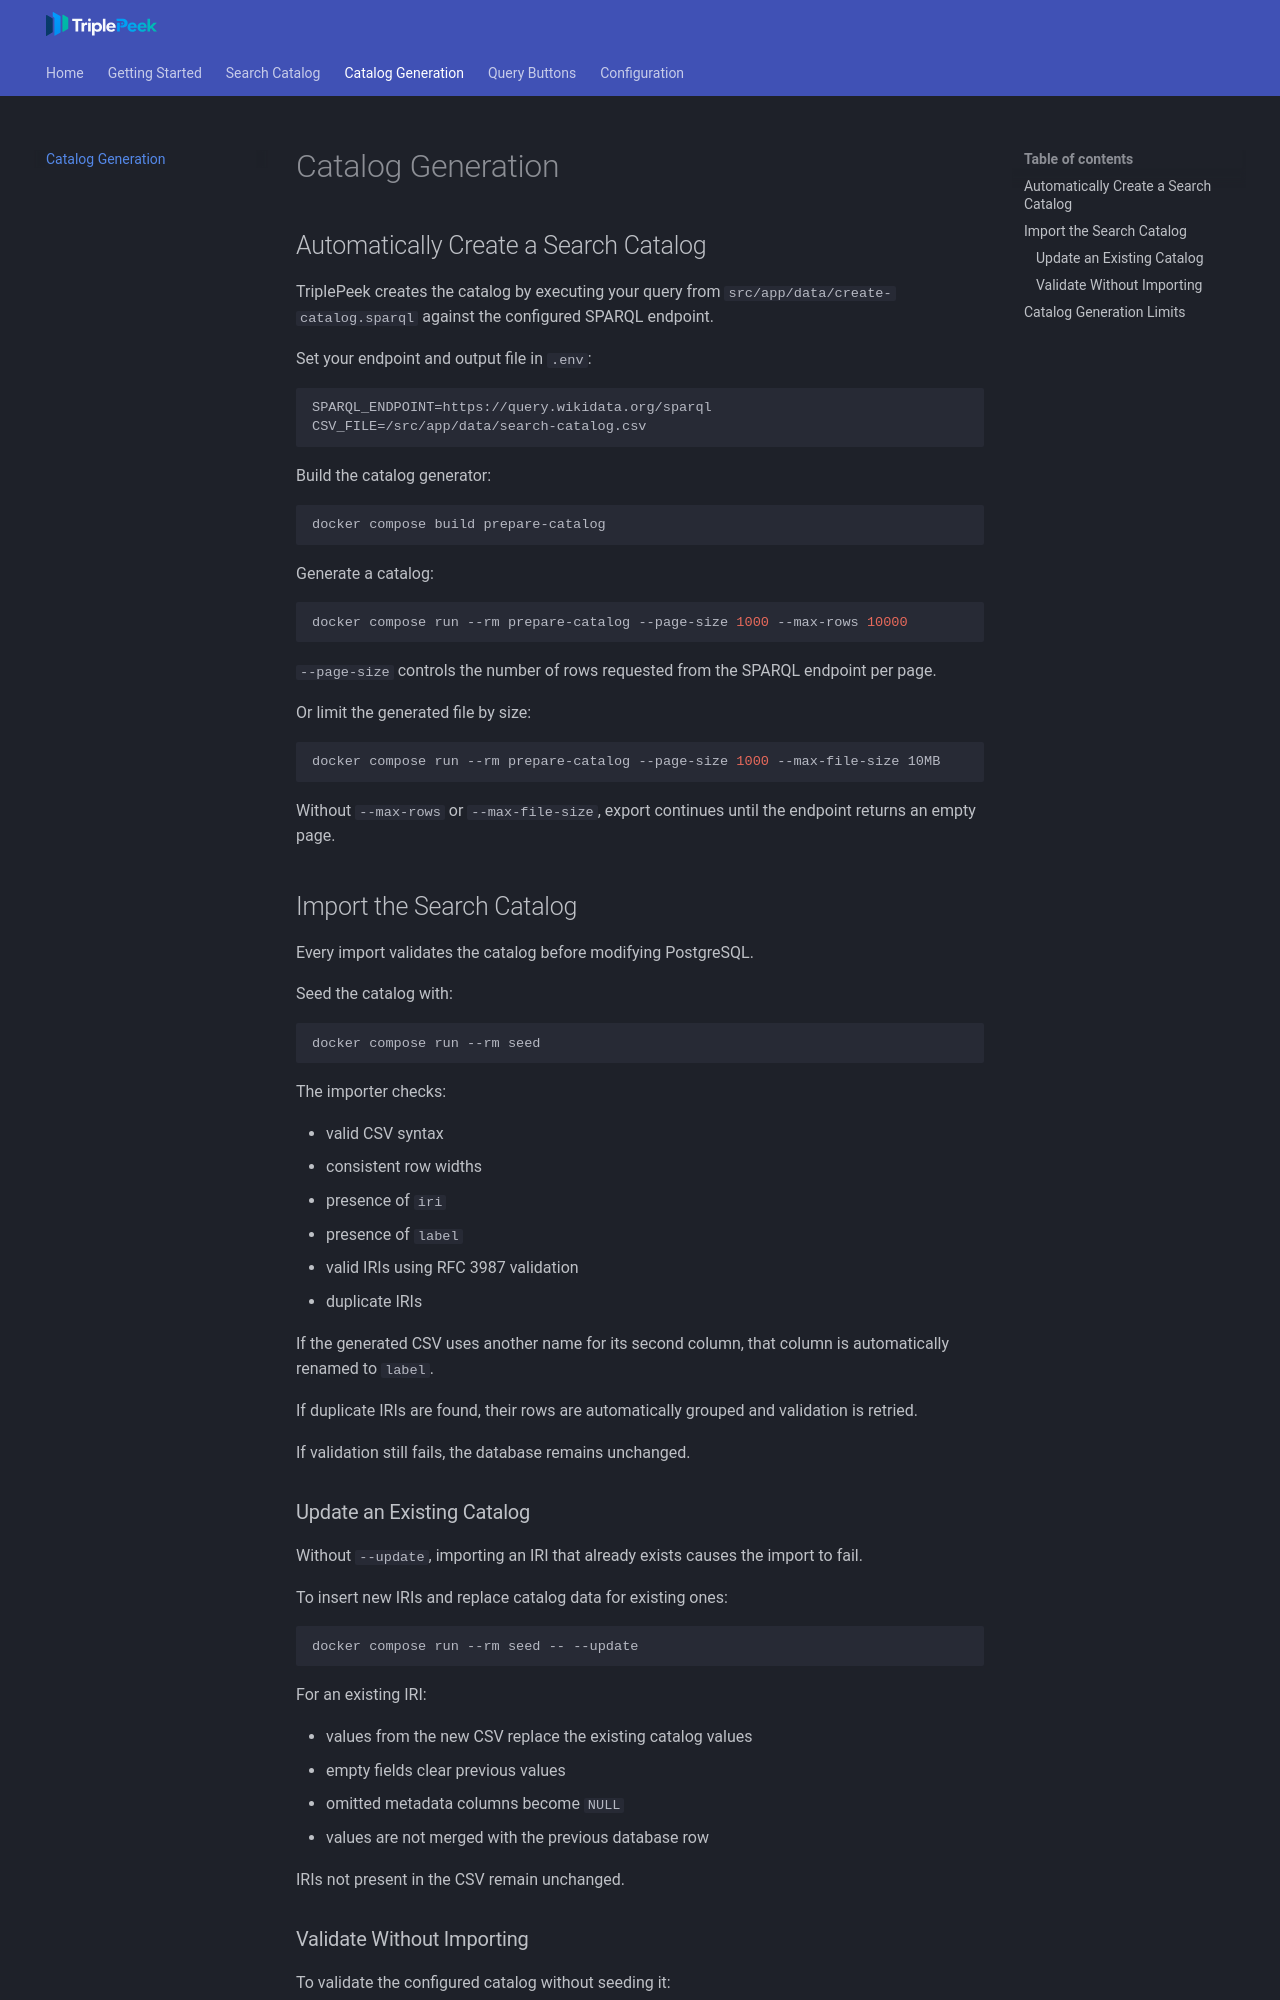

repository: AlbertKhomich/triple-peek · page: catalog-generation/index.html · generator: mkdocs

## Automatically Create a Search Catalog

TriplePeek creates the catalog by executing your query from `src/app/data/create-catalog.sparql` against the configured SPARQL endpoint.

Set your endpoint and output file in `.env`:

```env
SPARQL_ENDPOINT=https://query.wikidata.org/sparql
CSV_FILE=/src/app/data/search-catalog.csv
```

Build the catalog generator:

```bash
docker compose build prepare-catalog
```

Generate a catalog:

```bash
docker compose run --rm prepare-catalog --page-size 1000 --max-rows 10000
```

`--page-size` controls the number of rows requested from the SPARQL endpoint per page.

Or limit the generated file by size:

```bash
docker compose run --rm prepare-catalog --page-size 1000 --max-file-size 10MB
```

Without `--max-rows` or `--max-file-size`, export continues until the endpoint returns an empty page.

## Import the Search Catalog

Every import validates the catalog before modifying PostgreSQL.

Seed the catalog with:

```bash
docker compose run --rm seed
```

The importer checks:

* valid CSV syntax
* consistent row widths
* presence of `iri`
* presence of `label`
* valid IRIs using RFC 3987 validation
* duplicate IRIs

If the generated CSV uses another name for its second column, that column is automatically renamed to `label`.

If duplicate IRIs are found, their rows are automatically grouped and validation is retried.

If validation still fails, the database remains unchanged.

### Update an Existing Catalog

Without `--update`, importing an IRI that already exists causes the import to fail.

To insert new IRIs and replace catalog data for existing ones:

```bash
docker compose run --rm seed -- --update
```

For an existing IRI:

* values from the new CSV replace the existing catalog values
* empty fields clear previous values
* omitted metadata columns become `NULL`
* values are not merged with the previous database row

IRIs not present in the CSV remain unchanged.
